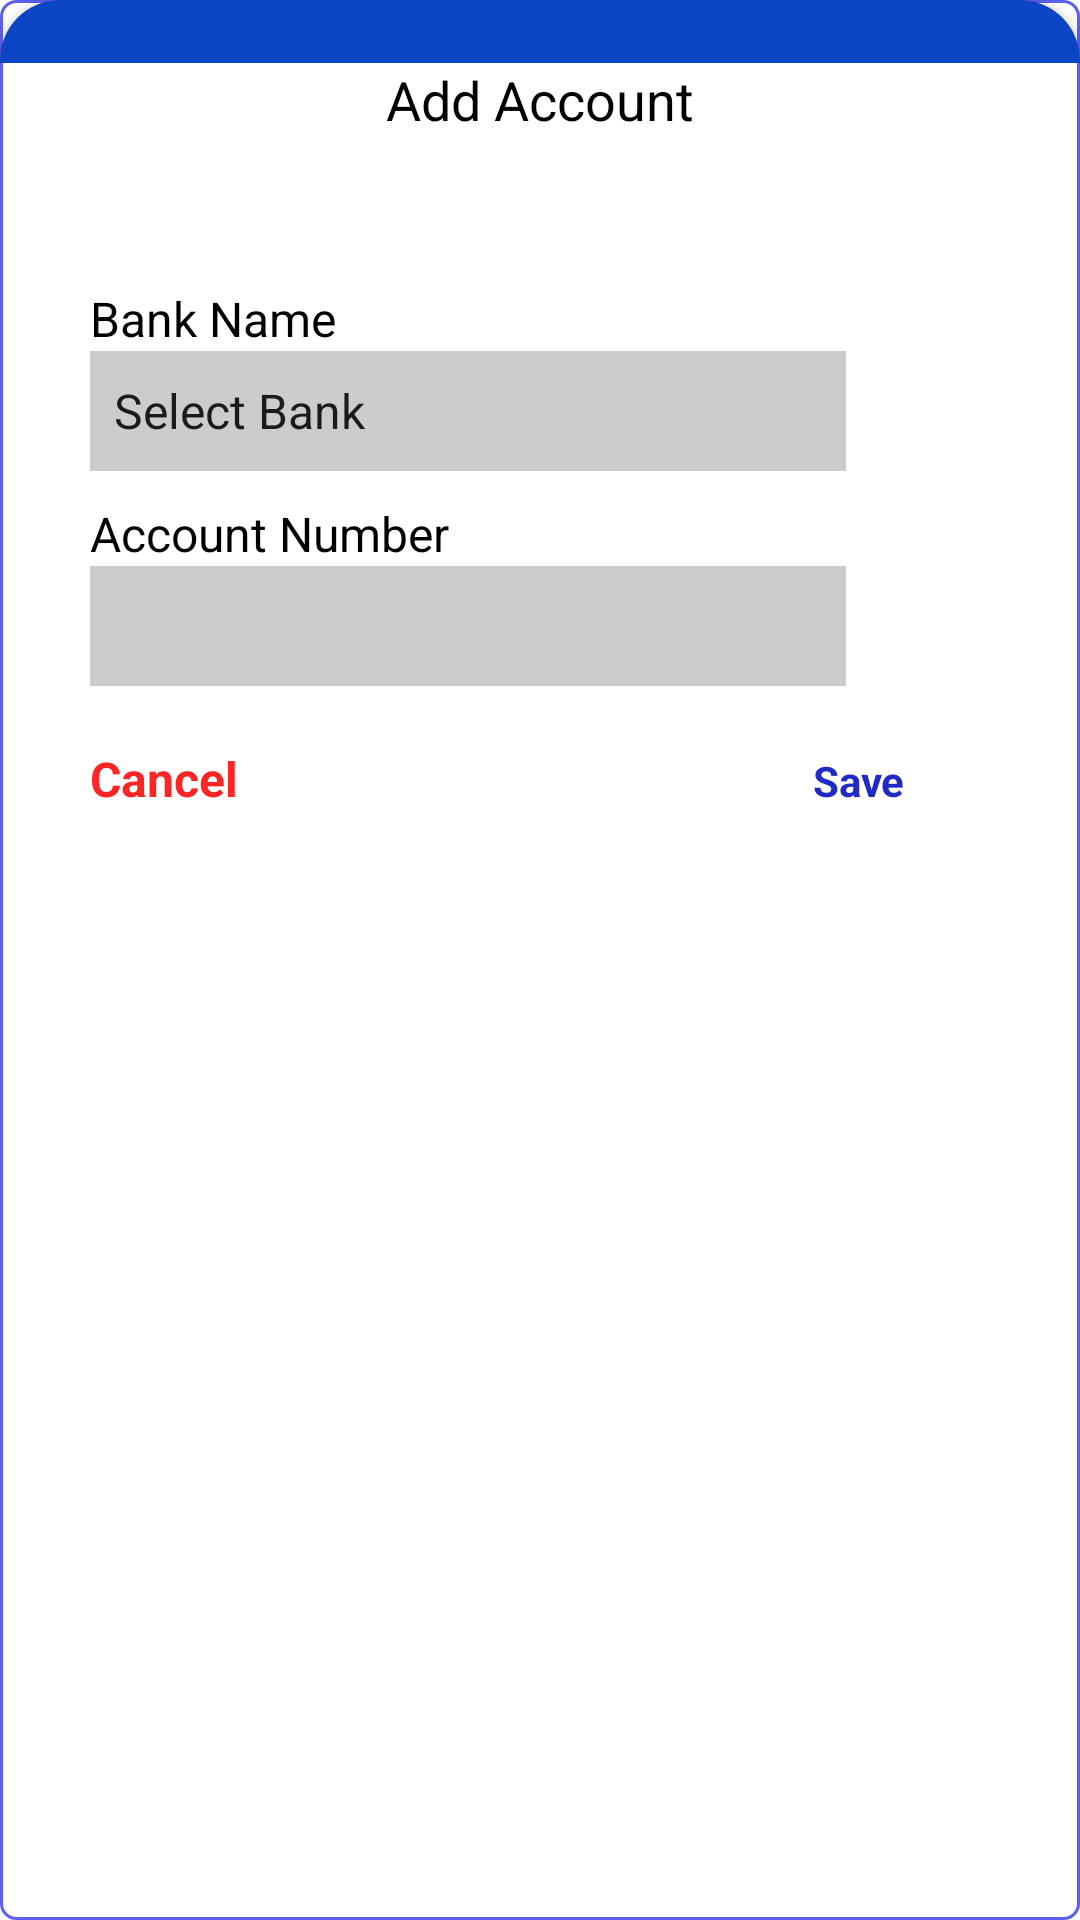

The Android layout XML behind this screen, and the referenced resources:
<!-- AndroidManifest.xml: application theme Theme.SchoolManagment -->
<!-- res/layout/activity_add_account.xml -->
<?xml version="1.0" encoding="utf-8"?>
<androidx.constraintlayout.widget.ConstraintLayout xmlns:android="http://schemas.android.com/apk/res/android"
    xmlns:app="http://schemas.android.com/apk/res-auto"
    xmlns:tools="http://schemas.android.com/tools"
    android:layout_width="match_parent"
    android:layout_height="match_parent"
    android:background="@drawable/shape"
    tools:context=".AddAccount">

    <LinearLayout
        android:layout_width="match_parent"
        android:layout_height="match_parent"
        android:orientation="vertical"
        app:layout_constraintBottom_toBottomOf="parent"
        app:layout_constraintEnd_toEndOf="parent"
        app:layout_constraintStart_toStartOf="parent"
        app:layout_constraintTop_toTopOf="parent">

        <LinearLayout
            android:layout_width="match_parent"
            android:layout_height="21dp"
            android:orientation="vertical">

            <androidx.cardview.widget.CardView
                android:layout_width="match_parent"
                android:layout_height="44dp"
                app:cardBackgroundColor="#0C46C4"
                app:cardCornerRadius="20dp" >

            </androidx.cardview.widget.CardView>

            <TextView
                android:id="@+id/textView22"
                android:layout_width="match_parent"
                android:layout_height="wrap_content"
                android:text="TextView" />
        </LinearLayout>

        <LinearLayout
            android:layout_width="match_parent"
            android:layout_height="325dp"
            android:orientation="vertical">

            <TextView
                android:id="@+id/textView26"
                android:layout_width="match_parent"
                android:layout_height="wrap_content"
                android:text="Add Account"
                android:textAlignment="center"
                android:textColor="@color/black"
                android:textSize="18sp"/>

            <TextView
                android:id="@+id/textView24"
                android:layout_width="match_parent"
                android:layout_height="wrap_content"
                android:paddingStart="30dp"
                android:paddingTop="50dp"
                android:text="@string/bank"
                android:textColor="#000000"
                android:textSize="16sp" />

            <LinearLayout
                android:layout_width="252dp"
                android:layout_height="40dp"
                android:layout_marginStart="30dp"
                android:layout_marginEnd="30dp"
                android:background="#fff"
                android:orientation="horizontal">

                <Spinner
                    android:id="@+id/spinnerpopclass"
                    android:layout_width="252dp"
                    android:layout_height="40dp"
                    android:background="#cccccc"
                    android:backgroundTint="#cccccc"
                    android:entries="@array/bankList"
                    android:textAlignment="textStart"
                    tools:ignore="SpeakableTextPresentCheck,TouchTargetSizeCheck" />
            </LinearLayout>

            <TextView
                android:id="@+id/textView25"
                android:layout_width="match_parent"
                android:layout_height="wrap_content"
                android:paddingStart="30dp"
                android:paddingTop="10dp"
                android:text="@string/accNo"
                android:textColor="#000000"
                android:textSize="16sp" />

            <LinearLayout
                android:layout_width="252dp"
                android:layout_height="40dp"
                android:layout_marginStart="30dp"
                android:layout_marginEnd="30dp"
                android:background="#fff"
                android:orientation="horizontal">
                <EditText
                    android:id="@+id/spinnersectionpop"
                    android:background="#cccccc"
                    android:layout_width="252dp"
                    android:layout_height="40dp"
                    android:backgroundTint="#cccccc"
                    tools:ignore="TouchTargetSizeCheck" />
            </LinearLayout>

            <LinearLayout
                android:layout_width="match_parent"
                android:layout_height="match_parent"
                android:orientation="horizontal">

                <TextView
                    android:id="@+id/canceltxt"
                    android:layout_width="78dp"
                    android:layout_height="wrap_content"
                    android:layout_marginStart="20dp"
                    android:layout_marginTop="10dp"
                    android:layout_marginEnd="100dp"
                    android:layout_weight="1"
                    android:paddingStart="10dp"
                    android:paddingTop="10dp"
                    android:text="@android:string/cancel"
                    android:textColor="#FF2525"
                    android:textSize="16sp"
                    android:textStyle="bold" />

                <TextView
                    android:id="@+id/nexttext"
                    android:layout_width="wrap_content"
                    android:layout_height="wrap_content"
                    android:layout_marginTop="10dp"
                    android:layout_marginEnd="20dp"
                    android:layout_weight="1"
                    android:paddingStart="35dp"
                    android:paddingTop="10dp"
                    android:text="@string/saveBtn"
                    android:textColor="#212AC5"
                    android:textStyle="bold" />
            </LinearLayout>

        </LinearLayout>

    </LinearLayout>

</androidx.constraintlayout.widget.ConstraintLayout>
<!-- resources referenced by this layout -->
<resources>
  <array name="bankList">
          <item>Select Bank</item>
          <item>BOC</item>
          <item>Commercial</item>
          <item>Sampath</item>
          <item>NDB</item>
      </array>
  <!-- drawable shape (drawable) -->
  <?xml version="1.0" encoding="utf-8"?>
  <shape xmlns:android="http://schemas.android.com/apk/res/android">
  
      
      <solid android:color="#ffffff" />
  
      
      <stroke android:width="1dp" android:color="#5D5FEF" />
  
      
      <corners android:radius="5dp" />
  </shape>
  <string name="accNo">Account Number</string>
  <string name="bank">Bank Name</string>
  <string name="saveBtn">Save</string>
  <style name="Theme.SchoolManagment" parent="Theme.MaterialComponents.DayNight.NoActionBar">
          
          <item name="colorPrimary">@color/purple_500</item>
          <item name="colorPrimaryVariant">@color/purple_700</item>
          <item name="colorOnPrimary">@color/white</item>
          
          <item name="colorSecondary">@color/teal_200</item>
          <item name="colorSecondaryVariant">@color/teal_700</item>
          <item name="colorOnSecondary">@color/black</item>
          
          <item name="android:statusBarColor" tools:targetApi="l">?attr/colorPrimaryVariant</item>
          
      </style>
  <!-- not gathered from this repository: default colours our renderer supplied (Android Studio template values) -->
  <color name="purple_500">#FF6200EE</color>
  <color name="purple_700">#FF3700B3</color>
  <color name="teal_200">#FF03DAC5</color>
  <color name="teal_700">#FF018786</color>
  <color name="black">#FF000000</color>
  <color name="white">#FFFFFFFF</color>
</resources>
